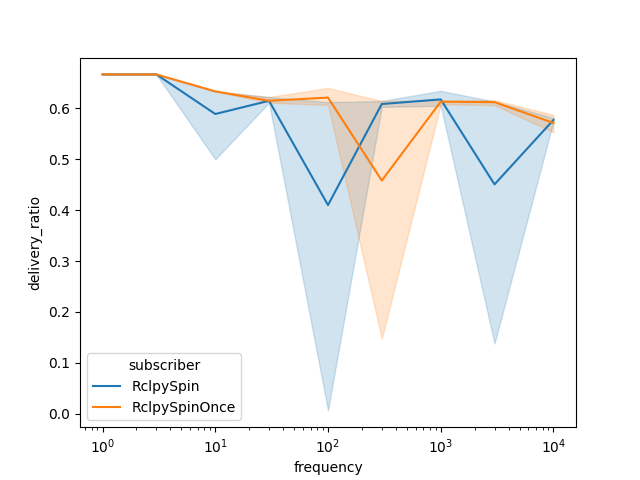

The table this chart was drawn from, first rows:
, frequency, trial, delivery_ratio, subscriber
0, 1, 0, 0.6667, RclpySpin
1, 1, 0, 0.6667, RclpySpinOnce
2, 1, 1, 0.6667, RclpySpin
3, 1, 1, 0.6667, RclpySpinOnce
4, 1, 2, 0.6667, RclpySpin
5, 1, 2, 0.6667, RclpySpinOnce
6, 3, 0, 0.6667, RclpySpin
7, 3, 0, 0.6667, RclpySpinOnce
8, 3, 1, 0.6667, RclpySpin
9, 3, 1, 0.6667, RclpySpinOnce
10, 3, 2, 0.6667, RclpySpin
11, 3, 2, 0.6667, RclpySpinOnce
12, 10, 0, 0.6333, RclpySpin
13, 10, 0, 0.6333, RclpySpinOnce
14, 10, 1, 0.6333, RclpySpin
15, 10, 1, 0.6333, RclpySpinOnce
16, 10, 2, 0.5, RclpySpin
17, 10, 2, 0.6333, RclpySpinOnce
18, 30, 0, 0.6111, RclpySpin
19, 30, 0, 0.6111, RclpySpinOnce
20, 30, 1, 0.6111, RclpySpin
21, 30, 1, 0.6111, RclpySpinOnce
22, 30, 2, 0.6222, RclpySpin
23, 30, 2, 0.6222, RclpySpinOnce
24, 100, 0, 0.006667, RclpySpin
25, 100, 0, 0.6067, RclpySpinOnce
26, 100, 1, 0.61, RclpySpin
27, 100, 1, 0.64, RclpySpinOnce
28, 100, 2, 0.6133, RclpySpin
29, 100, 2, 0.6167, RclpySpinOnce
30, 300, 0, 0.6133, RclpySpin
31, 300, 0, 0.6122, RclpySpinOnce
32, 300, 1, 0.6144, RclpySpin
33, 300, 1, 0.6144, RclpySpinOnce
34, 300, 2, 0.5978, RclpySpin
35, 300, 2, 0.1478, RclpySpinOnce
36, 1000, 0, 0.6133, RclpySpin
37, 1000, 0, 0.6157, RclpySpinOnce
38, 1000, 1, 0.6343, RclpySpin
39, 1000, 1, 0.608, RclpySpinOnce
40, 1000, 2, 0.605, RclpySpin
41, 1000, 2, 0.6153, RclpySpinOnce
42, 3000, 0, 0.6004, RclpySpin
43, 3000, 0, 0.6062, RclpySpinOnce
44, 3000, 1, 0.6133, RclpySpin
45, 3000, 1, 0.6161, RclpySpinOnce
46, 3000, 2, 0.1381, RclpySpin
47, 3000, 2, 0.6142, RclpySpinOnce
48, 10000, 0, 0.5761, RclpySpin
49, 10000, 0, 0.5872, RclpySpinOnce
50, 10000, 1, 0.5811, RclpySpin
51, 10000, 1, 0.5737, RclpySpinOnce
52, 10000, 2, 0.5745, RclpySpin
53, 10000, 2, 0.5529, RclpySpinOnce
